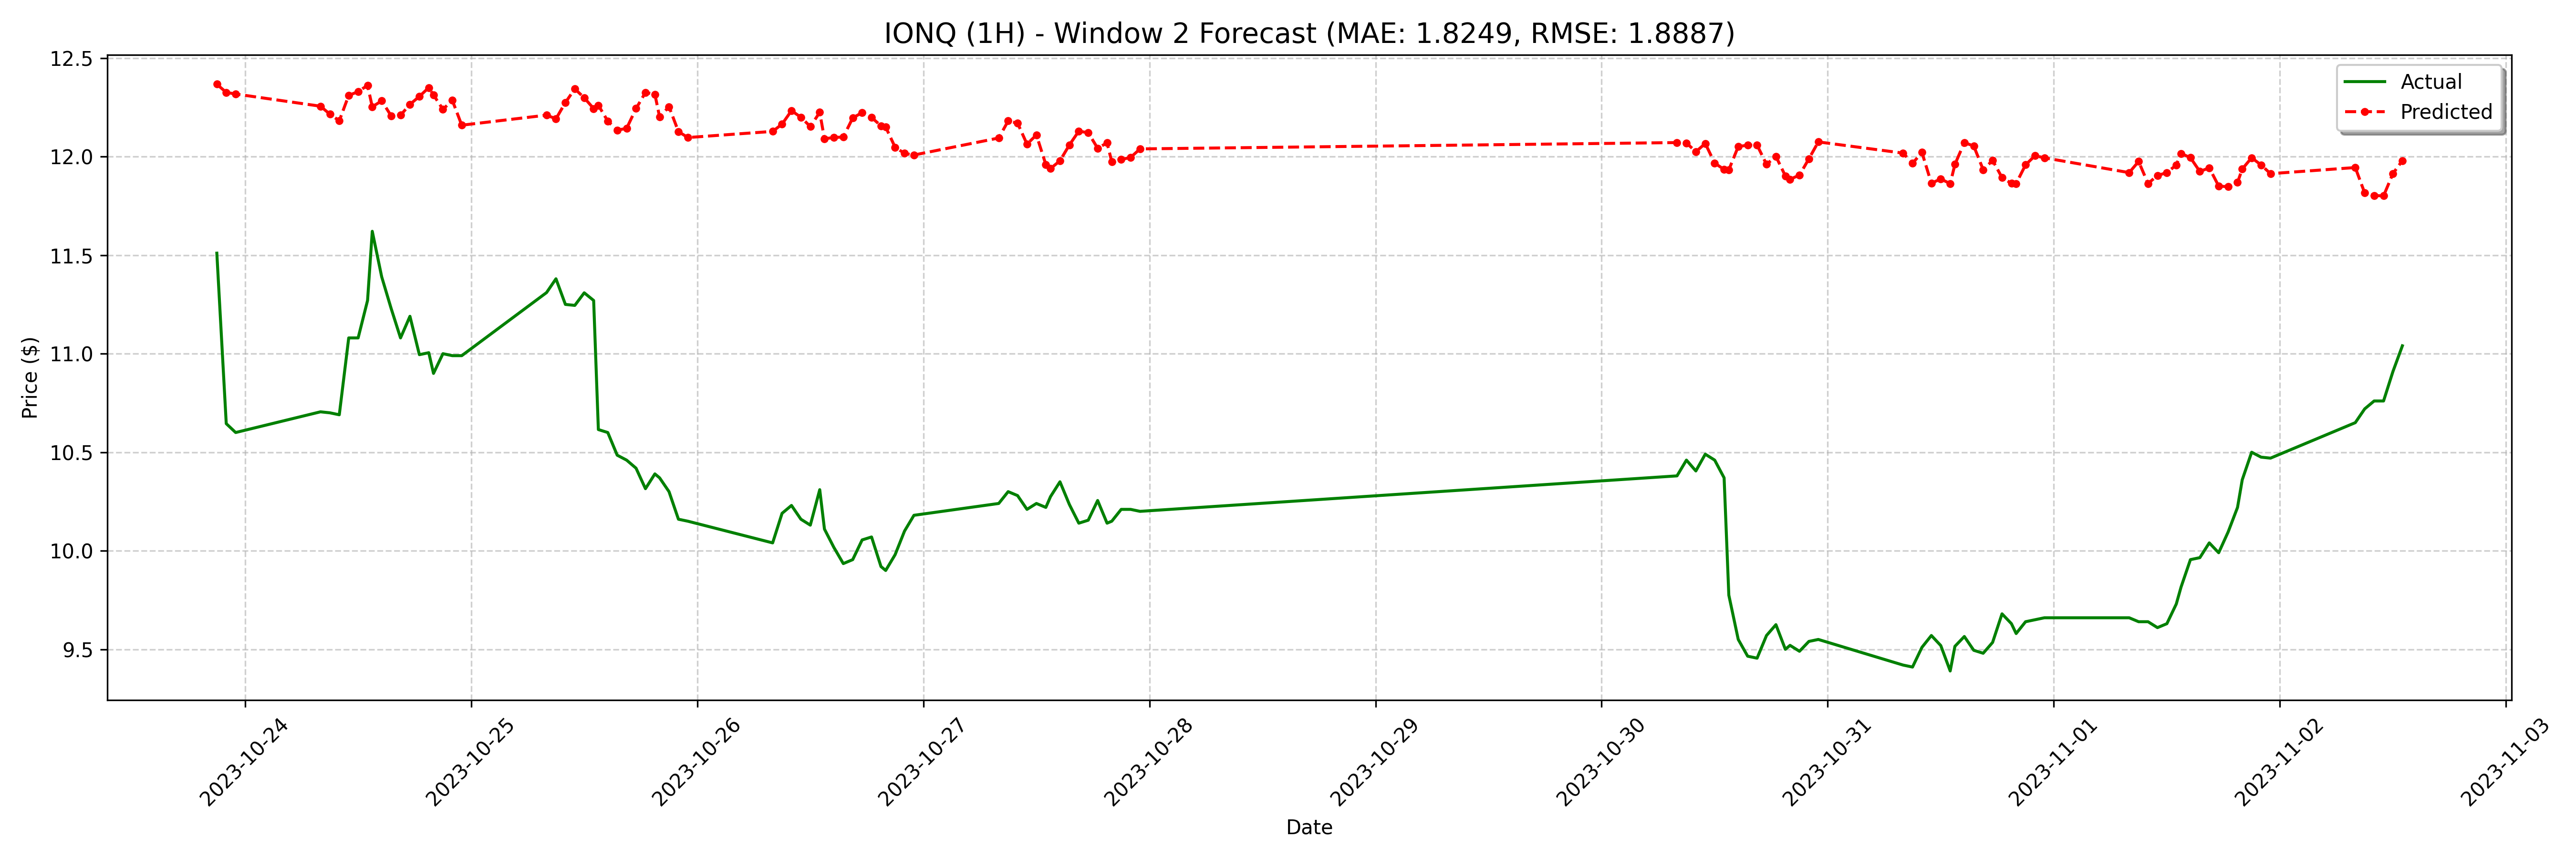

The table this chart was drawn from, first rows:
date, actual, forecast
2023-10-23 21:00:00, 11.51, 12.37
2023-10-23 22:00:00, 10.64, 12.33
2023-10-23 23:00:00, 10.6, 12.32
2023-10-24 08:00:00, 10.71, 12.26
2023-10-24 09:00:00, 10.7, 12.22
2023-10-24 10:00:00, 10.69, 12.18
2023-10-24 11:00:00, 11.08, 12.31
2023-10-24 12:00:00, 11.08, 12.33
2023-10-24 13:00:00, 11.27, 12.36
2023-10-24 13:30:00, 11.62, 12.25
2023-10-24 14:30:00, 11.39, 12.28
2023-10-24 15:30:00, 11.23, 12.21
2023-10-24 16:30:00, 11.08, 12.21
2023-10-24 17:30:00, 11.19, 12.27
2023-10-24 18:30:00, 10.99, 12.31
2023-10-24 19:30:00, 11.01, 12.35
2023-10-24 20:00:00, 10.9, 12.31
2023-10-24 21:00:00, 11.0, 12.24
2023-10-24 22:00:00, 10.99, 12.29
2023-10-24 23:00:00, 10.99, 12.16
2023-10-25 08:00:00, 11.31, 12.21
2023-10-25 09:00:00, 11.38, 12.19
2023-10-25 10:00:00, 11.25, 12.27
2023-10-25 11:00:00, 11.24, 12.34
2023-10-25 12:00:00, 11.31, 12.3
2023-10-25 13:00:00, 11.27, 12.24
2023-10-25 13:30:00, 10.61, 12.26
2023-10-25 14:30:00, 10.6, 12.18
2023-10-25 15:30:00, 10.48, 12.13
2023-10-25 16:30:00, 10.46, 12.14
2023-10-25 17:30:00, 10.42, 12.24
2023-10-25 18:30:00, 10.31, 12.33
2023-10-25 19:30:00, 10.39, 12.32
2023-10-25 20:00:00, 10.37, 12.2
2023-10-25 21:00:00, 10.3, 12.25
2023-10-25 22:00:00, 10.16, 12.13
2023-10-25 23:00:00, 10.15, 12.1
2023-10-26 08:00:00, 10.04, 12.13
2023-10-26 09:00:00, 10.19, 12.16
2023-10-26 10:00:00, 10.23, 12.23
2023-10-26 11:00:00, 10.16, 12.2
2023-10-26 12:00:00, 10.13, 12.15
2023-10-26 13:00:00, 10.31, 12.22
2023-10-26 13:30:00, 10.11, 12.09
2023-10-26 14:30:00, 10.02, 12.1
2023-10-26 15:30:00, 9.935, 12.1
2023-10-26 16:30:00, 9.955, 12.2
2023-10-26 17:30:00, 10.06, 12.22
2023-10-26 18:30:00, 10.07, 12.2
2023-10-26 19:30:00, 9.92, 12.16
2023-10-26 20:00:00, 9.9, 12.15
2023-10-26 21:00:00, 9.98, 12.05
2023-10-26 22:00:00, 10.1, 12.02
2023-10-26 23:00:00, 10.18, 12.01
2023-10-27 08:00:00, 10.24, 12.09
2023-10-27 09:00:00, 10.3, 12.18
2023-10-27 10:00:00, 10.28, 12.17
2023-10-27 11:00:00, 10.21, 12.06
2023-10-27 12:00:00, 10.24, 12.11
2023-10-27 13:00:00, 10.22, 11.96
... 68 more rows
